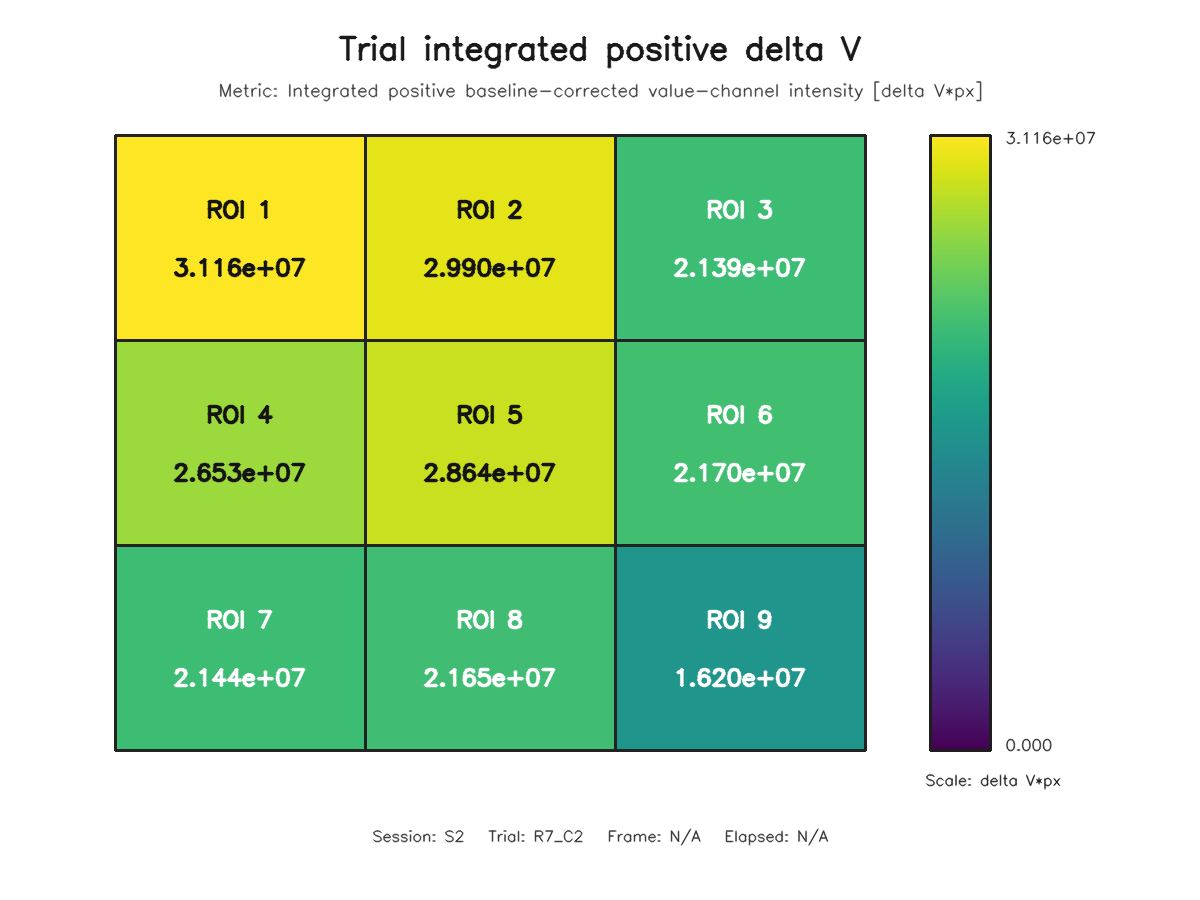

Data behind this chart, as committed beside it:
roi, row, column, value
1, 1, 1, 31161177
2, 1, 2, 29901185
3, 1, 3, 21387275
4, 2, 1, 26530245
5, 2, 2, 28635658
6, 2, 3, 21700921
7, 3, 1, 21437569
8, 3, 2, 21651069
9, 3, 3, 16195199
